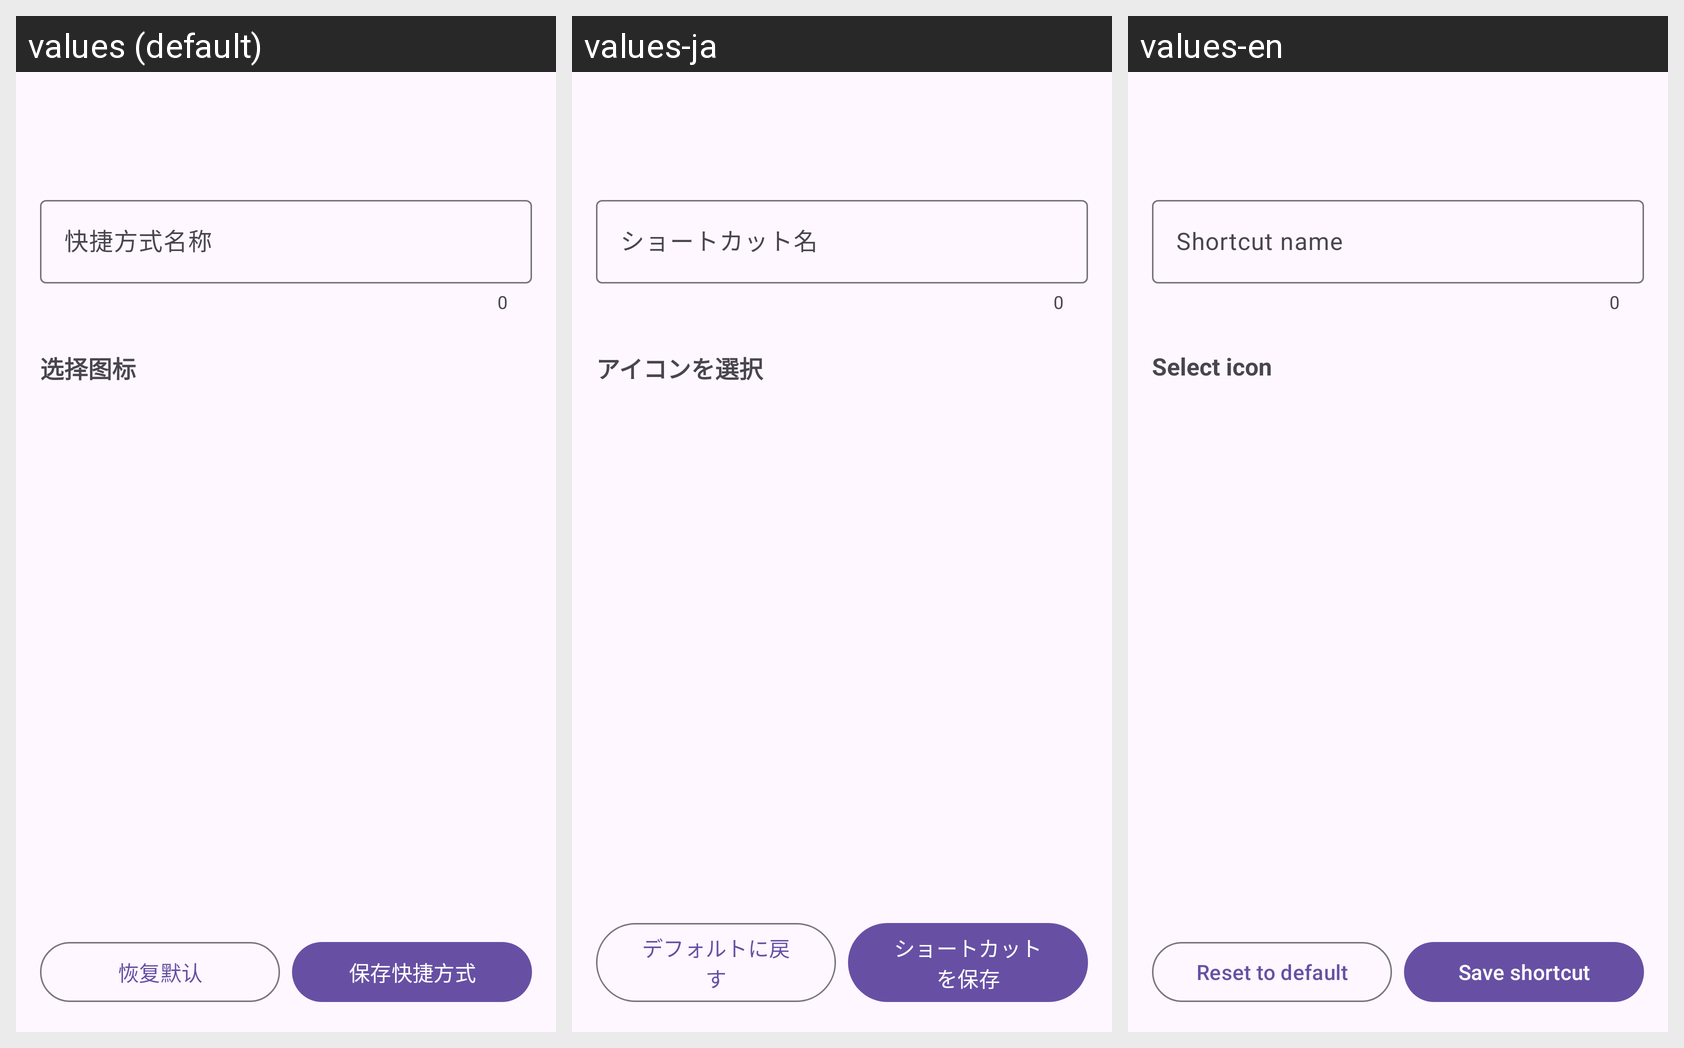

This grid shows one Android layout under several languages. Give, for every string resource on the screen, its name, the default text and each shown locale's text.
Android screen res/layout/activity_shortcut_config.xml rendered under 3 locales, left to right: values (default), values-ja, values-en. Device: Nexus 5 (rendered at 1080×1920; each locale shown at half size, 540×960, under a caption strip naming it); theme Theme.vFlow.
Strings drawn on this screen, with the default value and each locale's value (text and hints the layout hard-codes, and strings that could not be matched under every locale, appear in the picture but are not listed):

hint_shortcut_name
  values: 快捷方式名称
  values-ja: ショートカット名
  values-en: Shortcut name

label_select_icon
  values: 选择图标
  values-ja: アイコンを選択
  values-en: Select icon

button_reset_default
  values: 恢复默认
  values-ja: デフォルトに戻す
  values-en: Reset to default

button_save_shortcut
  values: 保存快捷方式
  values-ja: ショートカットを保存
  values-en: Save shortcut
